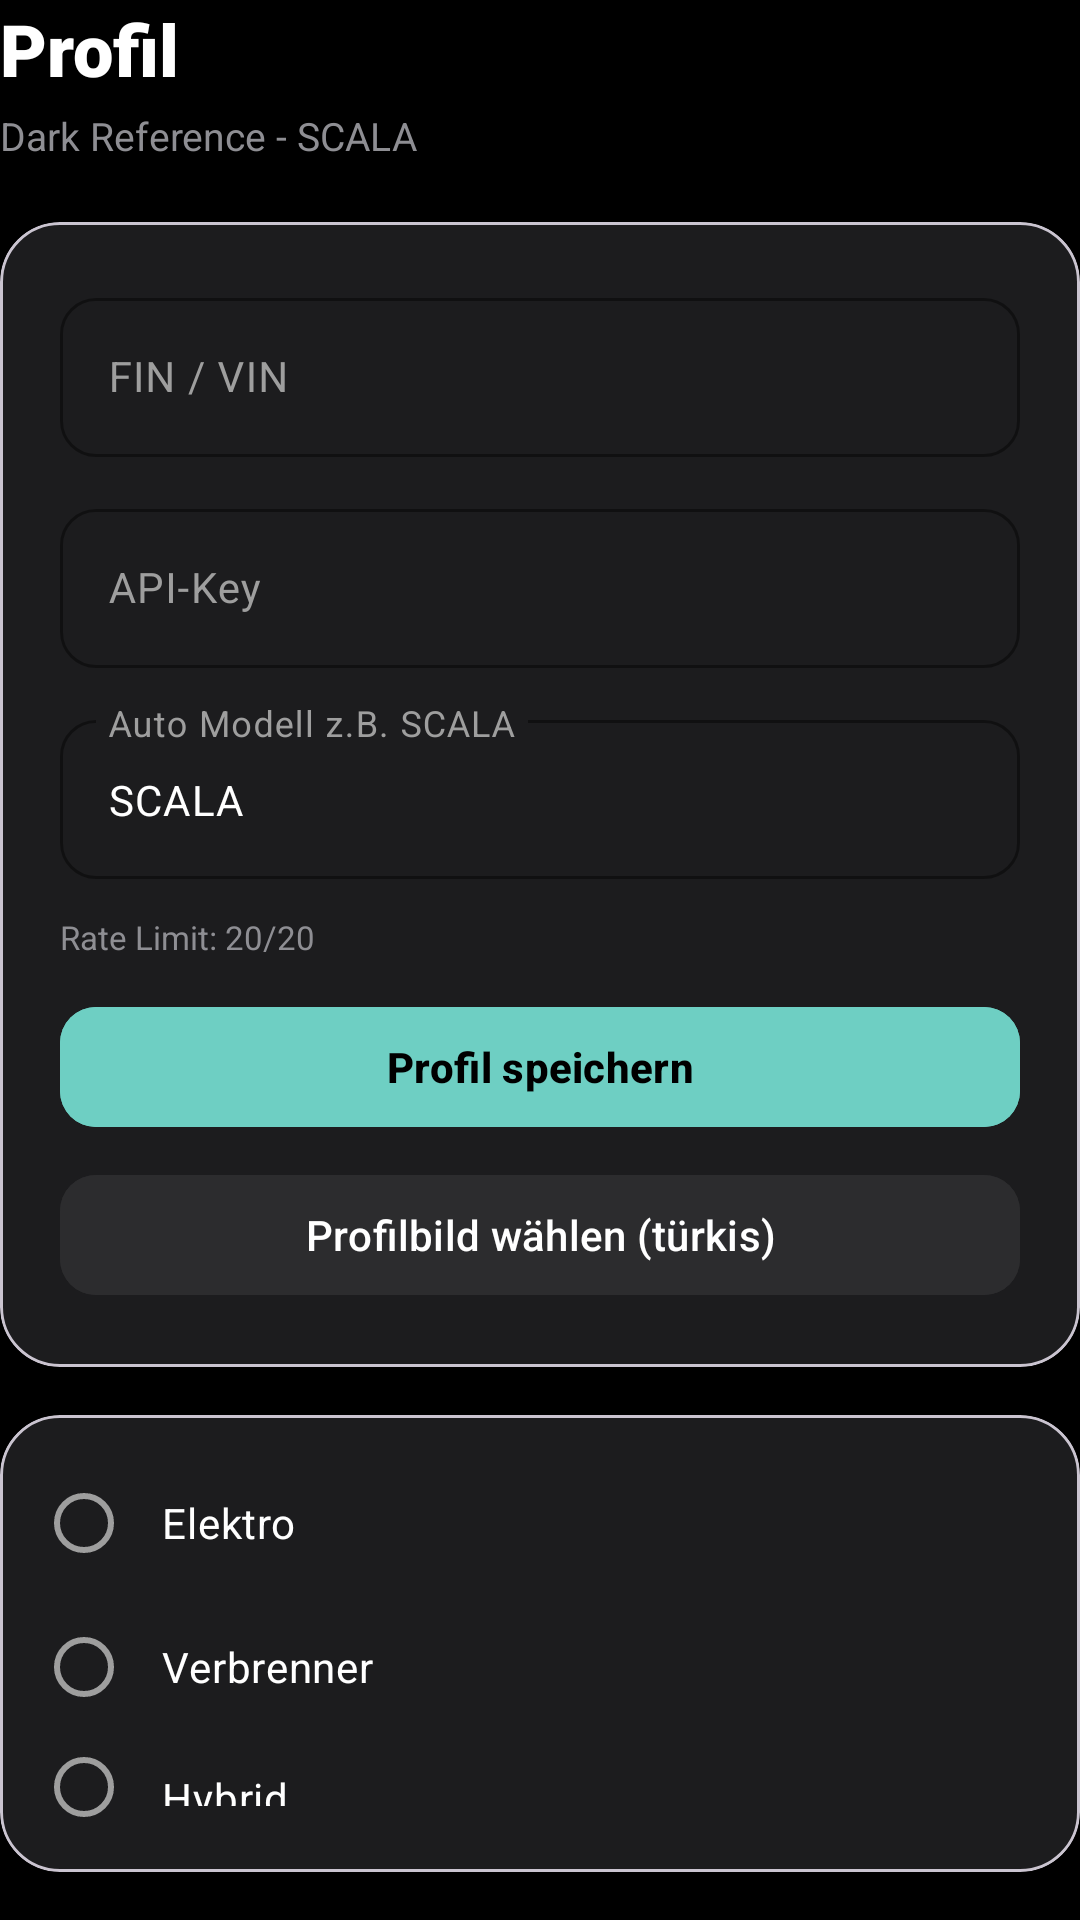

Layout XML and referenced resources for this Android screen:
<!-- AndroidManifest.xml: application theme Theme.SkodaDash -->
<!-- res/layout/layout_settings.xml -->
<?xml version="1.0" encoding="utf-8"?>
<LinearLayout xmlns:android="http://schemas.android.com/apk/res/android"
    xmlns:app="http://schemas.android.com/apk/res-auto"
    android:layout_width="match_parent"
    android:layout_height="wrap_content"
    android:orientation="vertical"
    android:background="#FF000000">

    <TextView android:layout_width="match_parent" android:layout_height="wrap_content" android:text="Profil" android:textSize="24sp" android:textStyle="bold" android:textColor="#FFFFFFFF" android:fontFamily="sans-serif-black" android:layout_marginBottom="4dp" />
    <TextView android:layout_width="match_parent" android:layout_height="wrap_content" android:text="Dark Reference - SCALA" android:textSize="13sp" android:textColor="#FF8E8E93" android:layout_marginBottom="20dp" />

    <com.google.android.material.card.MaterialCardView android:layout_width="match_parent" android:layout_height="wrap_content" app:cardCornerRadius="20dp" app:cardElevation="0dp" android:backgroundTint="#FF1C1C1E" android:layout_marginBottom="16dp">
        <LinearLayout android:layout_width="match_parent" android:layout_height="wrap_content" android:orientation="vertical" android:padding="20dp">
            <com.google.android.material.textfield.TextInputLayout android:layout_width="match_parent" android:layout_height="wrap_content" android:hint="FIN / VIN" app:boxCornerRadiusTopStart="12dp" app:boxCornerRadiusTopEnd="12dp" app:boxCornerRadiusBottomStart="12dp" app:boxCornerRadiusBottomEnd="12dp" android:layout_marginBottom="12dp" style="@style/Widget.Material3.TextInputLayout.OutlinedBox" app:boxStrokeColor="#FF2C2C2E" app:hintTextColor="#FF8E8E93">
                <com.google.android.material.textfield.TextInputEditText android:id="@+id/etFinSettings" android:layout_width="match_parent" android:layout_height="wrap_content" android:textSize="14sp" android:textColor="#FFFFFFFF" />
            </com.google.android.material.textfield.TextInputLayout>
            <com.google.android.material.textfield.TextInputLayout android:layout_width="match_parent" android:layout_height="wrap_content" android:hint="API-Key" app:boxCornerRadiusTopStart="12dp" app:boxCornerRadiusTopEnd="12dp" app:boxCornerRadiusBottomStart="12dp" app:boxCornerRadiusBottomEnd="12dp" android:layout_marginBottom="12dp" style="@style/Widget.Material3.TextInputLayout.OutlinedBox" app:boxStrokeColor="#FF2C2C2E" app:hintTextColor="#FF8E8E93">
                <com.google.android.material.textfield.TextInputEditText android:id="@+id/etApiKeySettings" android:layout_width="match_parent" android:layout_height="wrap_content" android:textSize="14sp" android:textColor="#FFFFFFFF" />
            </com.google.android.material.textfield.TextInputLayout>
            <com.google.android.material.textfield.TextInputLayout android:layout_width="match_parent" android:layout_height="wrap_content" android:hint="Auto Modell z.B. SCALA" app:boxCornerRadiusTopStart="12dp" app:boxCornerRadiusTopEnd="12dp" app:boxCornerRadiusBottomStart="12dp" app:boxCornerRadiusBottomEnd="12dp" android:layout_marginBottom="12dp" style="@style/Widget.Material3.TextInputLayout.OutlinedBox" app:boxStrokeColor="#FF2C2C2E" app:hintTextColor="#FF8E8E93">
                <com.google.android.material.textfield.TextInputEditText android:id="@+id/etCarModelSettings" android:layout_width="match_parent" android:layout_height="wrap_content" android:textSize="14sp" android:textColor="#FFFFFFFF" android:text="SCALA" />
            </com.google.android.material.textfield.TextInputLayout>
            <TextView android:id="@+id/tvRateStatus" android:layout_width="match_parent" android:layout_height="wrap_content" android:text="Rate Limit: 20/20" android:textSize="11sp" android:textColor="#FF8E8E93" android:layout_marginBottom="12dp" />
            <com.google.android.material.button.MaterialButton android:id="@+id/btnSaveProfile" android:layout_width="match_parent" android:layout_height="48dp" android:text="Profil speichern" app:cornerRadius="12dp" android:backgroundTint="#FF6ECFC3" android:textColor="#FF000000" android:textStyle="bold" android:layout_marginBottom="8dp" />
            <com.google.android.material.button.MaterialButton android:id="@+id/btnPickProfileImage" android:layout_width="match_parent" android:layout_height="48dp" android:text="Profilbild wählen (türkis)" app:cornerRadius="12dp" android:backgroundTint="#FF2C2C2E" android:textColor="#FFFFFFFF" />
        </LinearLayout>
    </com.google.android.material.card.MaterialCardView>

    <com.google.android.material.card.MaterialCardView android:layout_width="match_parent" android:layout_height="wrap_content" app:cardCornerRadius="20dp" app:cardElevation="0dp" android:backgroundTint="#FF1C1C1E" android:layout_marginBottom="16dp">
        <RadioGroup android:id="@+id/rgEngineSettings" android:layout_width="match_parent" android:layout_height="wrap_content" android:padding="12dp">
            <RadioButton android:id="@+id/rbElectricSettings" android:layout_width="match_parent" android:layout_height="wrap_content" android:text="Elektro" android:textColor="#FFFFFFFF" android:padding="10dp" />
            <RadioButton android:id="@+id/rbCombustionSettings" android:layout_width="match_parent" android:layout_height="wrap_content" android:text="Verbrenner" android:textColor="#FFFFFFFF" android:padding="10dp" />
            <RadioButton android:id="@+id/rbHybridSettings" android:layout_width="match_parent" android:layout_height="wrap_content" android:text="Hybrid" android:textColor="#FFFFFFFF" android:padding="10dp" />
        </RadioGroup>
    </com.google.android.material.card.MaterialCardView>

    <com.google.android.material.card.MaterialCardView android:layout_width="match_parent" android:layout_height="wrap_content" app:cardCornerRadius="20dp" app:cardElevation="0dp" android:backgroundTint="#FF1C1C1E" android:layout_marginBottom="16dp">
        <LinearLayout android:layout_width="match_parent" android:layout_height="wrap_content" android:orientation="vertical" android:padding="20dp">
            <TextView android:layout_width="match_parent" android:layout_height="wrap_content" android:text="Farben - Dark Reference" android:textSize="12sp" android:textColor="#FF8E8E93" android:layout_marginBottom="12dp" />
            <com.google.android.material.textfield.TextInputLayout android:layout_width="match_parent" android:layout_height="wrap_content" android:hint="#6ECFC3 oder Name" app:boxCornerRadiusTopStart="12dp" app:boxCornerRadiusTopEnd="12dp" app:boxCornerRadiusBottomStart="12dp" app:boxCornerRadiusBottomEnd="12dp" android:layout_marginBottom="12dp" style="@style/Widget.Material3.TextInputLayout.OutlinedBox" app:boxStrokeColor="#FF2C2C2E" app:hintTextColor="#FF8E8E93">
                <com.google.android.material.textfield.TextInputEditText android:id="@+id/etCustomBg" android:layout_width="match_parent" android:layout_height="wrap_content" android:textSize="13sp" android:textColor="#FFFFFFFF" />
            </com.google.android.material.textfield.TextInputLayout>
            <com.google.android.material.textfield.TextInputLayout android:layout_width="match_parent" android:layout_height="wrap_content" android:hint="Akzent #6ECFC3" app:boxCornerRadiusTopStart="12dp" app:boxCornerRadiusTopEnd="12dp" app:boxCornerRadiusBottomStart="12dp" app:boxCornerRadiusBottomEnd="12dp" android:layout_marginBottom="16dp" style="@style/Widget.Material3.TextInputLayout.OutlinedBox" app:boxStrokeColor="#FF2C2C2E" app:hintTextColor="#FF8E8E93">
                <com.google.android.material.textfield.TextInputEditText android:id="@+id/etCustomAccent" android:layout_width="match_parent" android:layout_height="wrap_content" android:textSize="13sp" android:textColor="#FFFFFFFF" />
            </com.google.android.material.textfield.TextInputLayout>
            <View android:id="@+id/viewColorPreview" android:layout_width="match_parent" android:layout_height="48dp" android:background="#FF2C2C2E" android:layout_marginBottom="16dp" />
            <com.google.android.material.button.MaterialButton android:id="@+id/btnSaveColors" android:layout_width="match_parent" android:layout_height="48dp" android:text="Farben anwenden" app:cornerRadius="12dp" android:backgroundTint="#FF6ECFC3" android:textColor="#FF000000" android:textStyle="bold" />
        </LinearLayout>
    </com.google.android.material.card.MaterialCardView>

    <com.google.android.material.card.MaterialCardView android:layout_width="match_parent" android:layout_height="wrap_content" app:cardCornerRadius="20dp" app:cardElevation="0dp" android:backgroundTint="#FF1C1C1E" android:layout_marginBottom="20dp">
        <LinearLayout android:layout_width="match_parent" android:layout_height="wrap_content" android:orientation="vertical" android:padding="16dp">
            <LinearLayout android:layout_width="match_parent" android:layout_height="wrap_content" android:orientation="horizontal" android:gravity="center_vertical" android:layout_marginBottom="12dp">
                <LinearLayout android:layout_width="0dp" android:layout_height="wrap_content" android:layout_weight="1" android:orientation="vertical">
                    <TextView android:layout_width="match_parent" android:layout_height="wrap_content" android:text="Automatisch" android:textSize="14sp" android:textColor="#FFFFFFFF" android:textStyle="bold" />
                    <TextView android:layout_width="match_parent" android:layout_height="wrap_content" android:text="Startet ab Schwelle" android:textSize="11sp" android:textColor="#FF8E8E93" />
                </LinearLayout>
                <androidx.appcompat.widget.SwitchCompat android:id="@+id/swAutoTripSettings" android:layout_width="wrap_content" android:layout_height="wrap_content" app:thumbTint="#FF6ECFC3" app:trackTint="#FF2C2C2E" />
            </LinearLayout>
            <RadioGroup android:id="@+id/rgThreshold" android:layout_width="match_parent" android:layout_height="wrap_content" android:orientation="horizontal">
                <RadioButton android:id="@+id/rbThresh10" android:layout_width="0dp" android:layout_height="wrap_content" android:layout_weight="1" android:text="10 km/h" android:textColor="#FFFFFFFF" />
                <RadioButton android:id="@+id/rbThresh15" android:layout_width="0dp" android:layout_height="wrap_content" android:layout_weight="1" android:text="15 km/h" android:checked="true" android:textColor="#FFFFFFFF" />
                <RadioButton android:id="@+id/rbThresh25" android:layout_width="0dp" android:layout_height="wrap_content" android:layout_weight="1" android:text="25 km/h" android:textColor="#FFFFFFFF" />
            </RadioGroup>
        </LinearLayout>
    </com.google.android.material.card.MaterialCardView>

    <com.google.android.material.button.MaterialButton android:id="@+id/btnLogout" android:layout_width="match_parent" android:layout_height="52dp" android:text="Abmelden" app:cornerRadius="16dp" android:backgroundTint="#FF1C1C1E" android:textColor="#FFFF3B30" />

</LinearLayout>
<!-- resources referenced by this layout -->
<resources>
  <style name="Theme.SkodaDash" parent="Theme.Material3.DayNight.NoActionBar">
          <item name="colorPrimary">@color/accent_teal</item>
          <item name="colorPrimaryVariant">@color/accent_teal_dark</item>
          <item name="colorOnPrimary">@color/black</item>
          <item name="colorSecondary">@color/card_dark</item>
          <item name="colorSecondaryVariant">@color/card_dark3</item>
          <item name="colorOnSecondary">@color/white</item>
          <item name="android:colorBackground">@color/background_dark</item>
          <item name="colorOnBackground">@color/white</item>
          <item name="colorSurface">@color/card_dark</item>
          <item name="colorOnSurface">@color/white</item>
          <item name="colorSurfaceVariant">@color/card_dark3</item>
          <item name="colorOnSurfaceVariant">@color/text_gray</item>
          <item name="colorOutline">@color/card_border_dark</item>
          <item name="android:statusBarColor">@color/background_dark</item>
          <item name="android:navigationBarColor">@color/background_dark</item>
          <item name="android:windowLightStatusBar">false</item>
          <item name="android:windowLightNavigationBar">false</item>
      </style>
  <color name="accent_teal">#FF6ECFC3</color>
  <color name="accent_teal_dark">#FF5AC8BE</color>
  <color name="black">#FF000000</color>
  <color name="card_dark">#FF1C1C1E</color>
  <color name="card_dark3">#FF2C2C2E</color>
  <color name="white">#FFFFFFFF</color>
  <color name="background_dark">#FF000000</color>
  <color name="text_gray">#FF9E9E9E</color>
  <color name="card_border_dark">#FF2C2C2E</color>
</resources>
